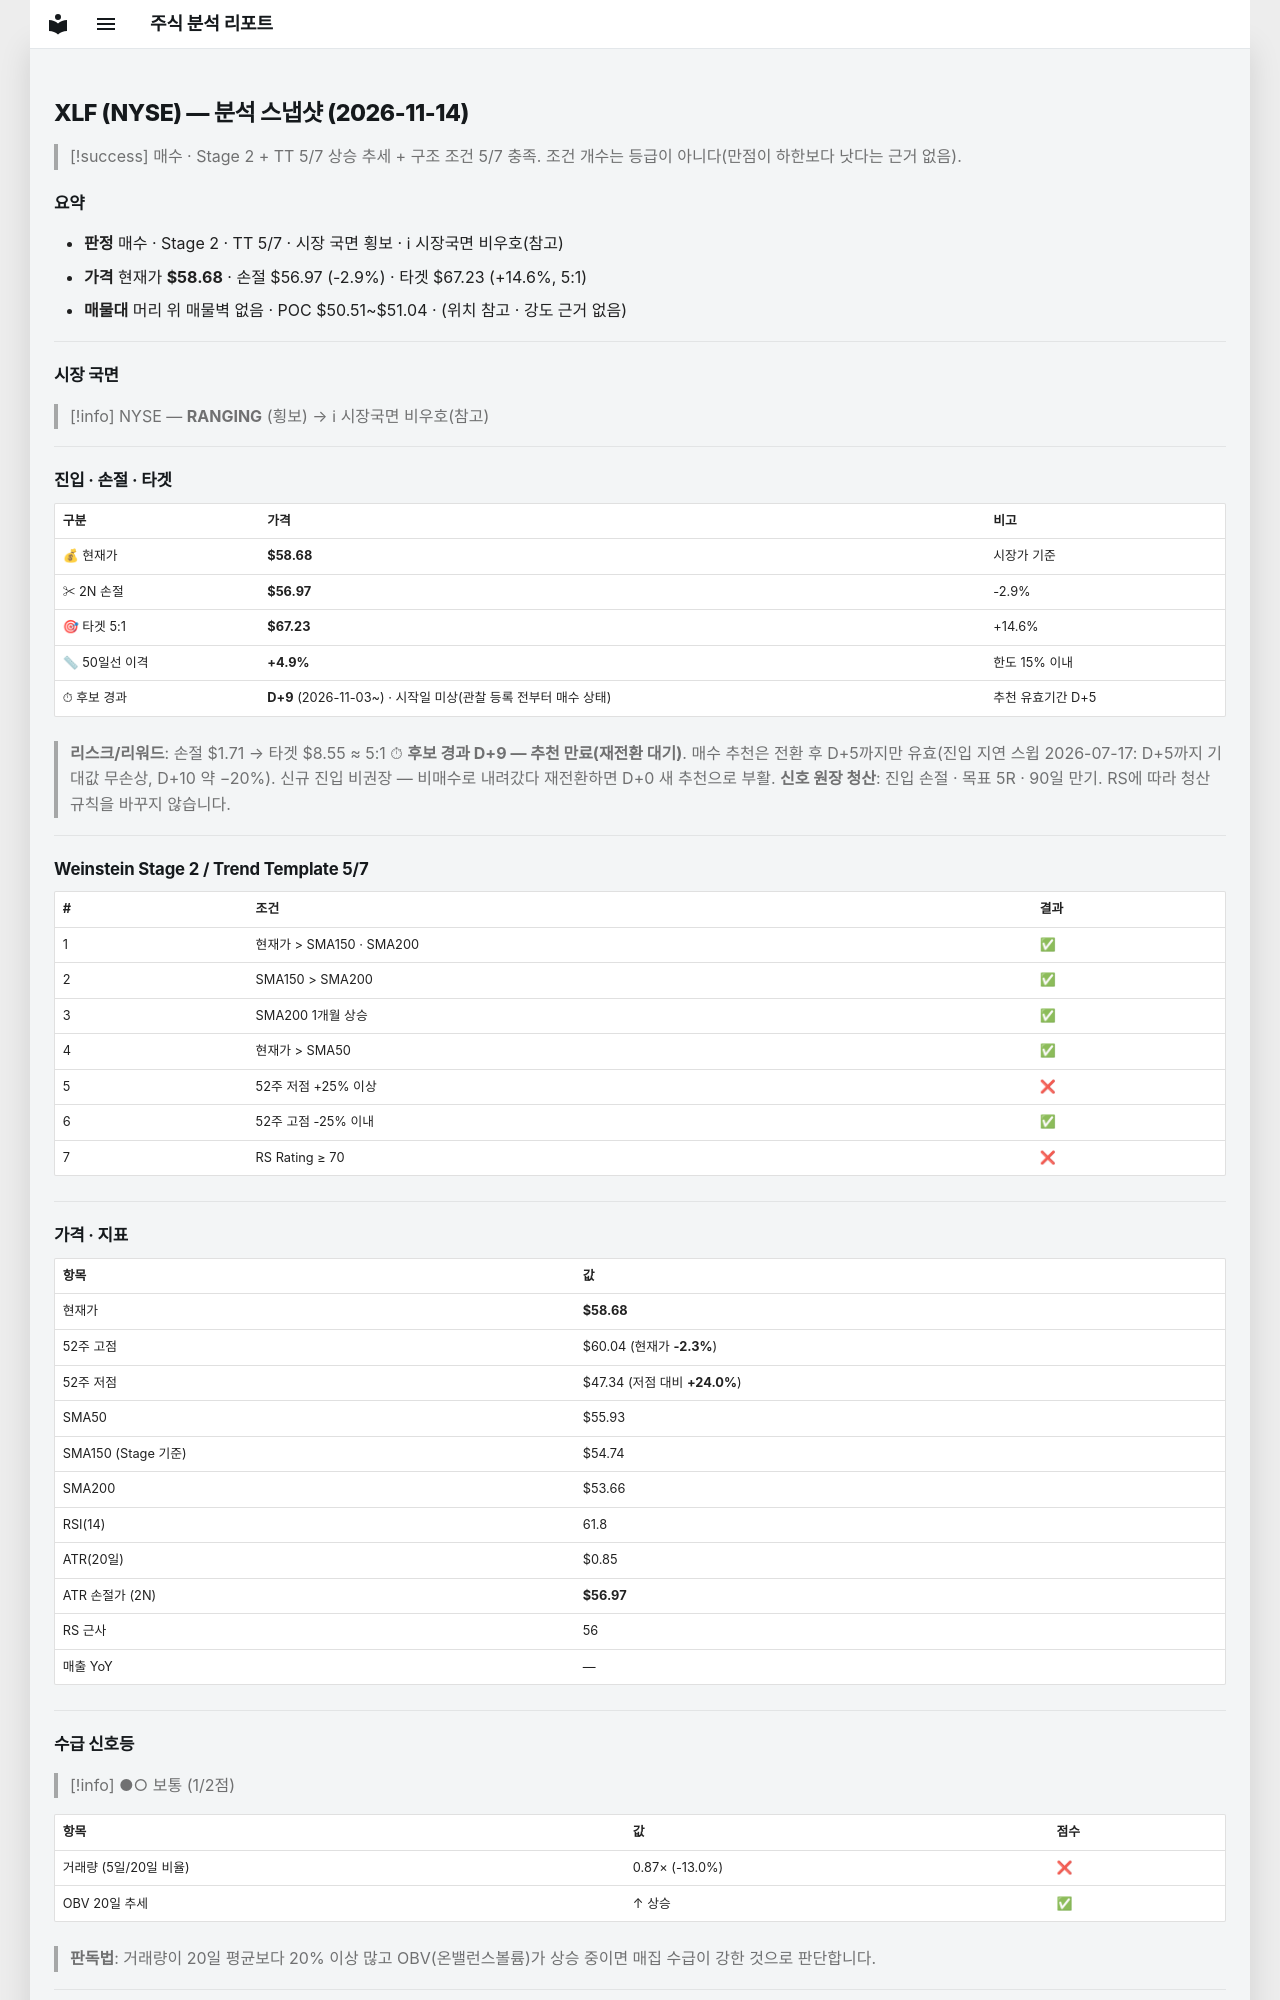

repository: soloandco/stock-reports · page: snapshots/XLF-2026-11-14/index.html · generator: mkdocs

---
type: analysis-snapshot
title: XLF 분석 스냅샷
ticker: XLF
market: NYSE
created: 2026-11-14
updated: 2026-11-14
bar-date: 2026-11-13
verdict: 매수관찰
sma50-gap-pct: 4.9
candidate-days: 9
candidate-since: 2026-11-03
candidate-start-unknown: true
weekly-position: 신고가영역
stage: 2
trend-template-score: 5
tt-max: 7
ma-set: sma-50-150-200
price: 58.68000030517578
stop-price: 56.97083925791585
market-regime: RANGING
supply-demand-score: 1/2
supply-demand-label: 보통
status: tracking
tags:
  - stock-agent
  - watchlist
  - XLF
  - analysis
related:
  - "[[analysis-template]]"
---

# XLF (NYSE) — 분석 스냅샷 (2026-11-14)

> [!success] 매수 · Stage 2 + TT 5/7
> 상승 추세 + 구조 조건 5/7 충족. 조건 개수는 등급이 아니다(만점이 하한보다 낫다는 근거 없음).

## 요약

- **판정** 매수 · Stage 2 · TT 5/7 · 시장 국면 횡보 · ℹ 시장국면 비우호(참고)
- **가격** 현재가 **$58.68** · 손절 $56.97 (-2.9%) · 타겟 $67.23 (+14.6%, 5:1)
- **매물대** 머리 위 매물벽 없음 · POC $50.51~$51.04 · (위치 참고 · 강도 근거 없음)

---

## 시장 국면

> [!info] NYSE — **RANGING** (횡보) → ℹ 시장국면 비우호(참고)

---

## 진입 · 손절 · 타겟

| 구분 | 가격 | 비고 |
|------|------|------|
| 💰 현재가 | **$58.68** | 시장가 기준 |
| ✂ 2N 손절 | **$56.97** | -2.9% |
| 🎯 타겟 5:1 | **$67.23** | +14.6% |
| 📏 50일선 이격 | **+4.9%** | 한도 15% 이내 |
| ⏱ 후보 경과 | **D+9** (2026-11-03~) · 시작일 미상(관찰 등록 전부터 매수 상태) | 추천 유효기간 D+5 |

> **리스크/리워드**: 손절 $1.71 → 타겟 $8.55 ≈ 5:1
> ⏱ **후보 경과 D+9 — 추천 만료(재전환 대기)**. 매수 추천은 전환 후 D+5까지만 유효(진입 지연 스윕 2026-07-17: D+5까지 기대값 무손상, D+10 약 −20%). 신규 진입 비권장 — 비매수로 내려갔다 재전환하면 D+0 새 추천으로 부활.
> **신호 원장 청산**: 진입 손절 · 목표 5R · 90일 만기. RS에 따라 청산 규칙을 바꾸지 않습니다.

---

## Weinstein Stage 2 / Trend Template 5/7

| # | 조건 | 결과 |
|---|------|------|
| 1 | 현재가 > SMA150 · SMA200 | ✅ |
| 2 | SMA150 > SMA200 | ✅ |
| 3 | SMA200 1개월 상승 | ✅ |
| 4 | 현재가 > SMA50 | ✅ |
| 5 | 52주 저점 +25% 이상 | ❌ |
| 6 | 52주 고점 -25% 이내 | ✅ |
| 7 | RS Rating ≥ 70 | ❌ |

---

## 가격 · 지표

| 항목 | 값 |
|------|---|
| 현재가 | **$58.68** |
| 52주 고점 | $60.04 (현재가 **-2.3%**) |
| 52주 저점 | $47.34 (저점 대비 **+24.0%**) |
| SMA50 | $55.93 |
| SMA150 (Stage 기준) | $54.74 |
| SMA200 | $53.66 |
| RSI(14) | 61.8 |
| ATR(20일) | $0.85 |
| ATR 손절가 (2N) | **$56.97** |
| RS 근사 | 56 |
| 매출 YoY | — |

---
## 수급 신호등

> [!info] ●○ 보통 (1/2점)

| 항목 | 값 | 점수 |
|------|------|------|
| 거래량 (5일/20일 비율) | 0.87× (-13.0%) | ❌ |
| OBV 20일 추세 | ↑ 상승 | ✅ |

> **판독법**: 거래량이 20일 평균보다 20% 이상 많고 OBV(온밸런스볼륨)가 상승 중이면 매집 수급이 강한 것으로 판단합니다.

---
